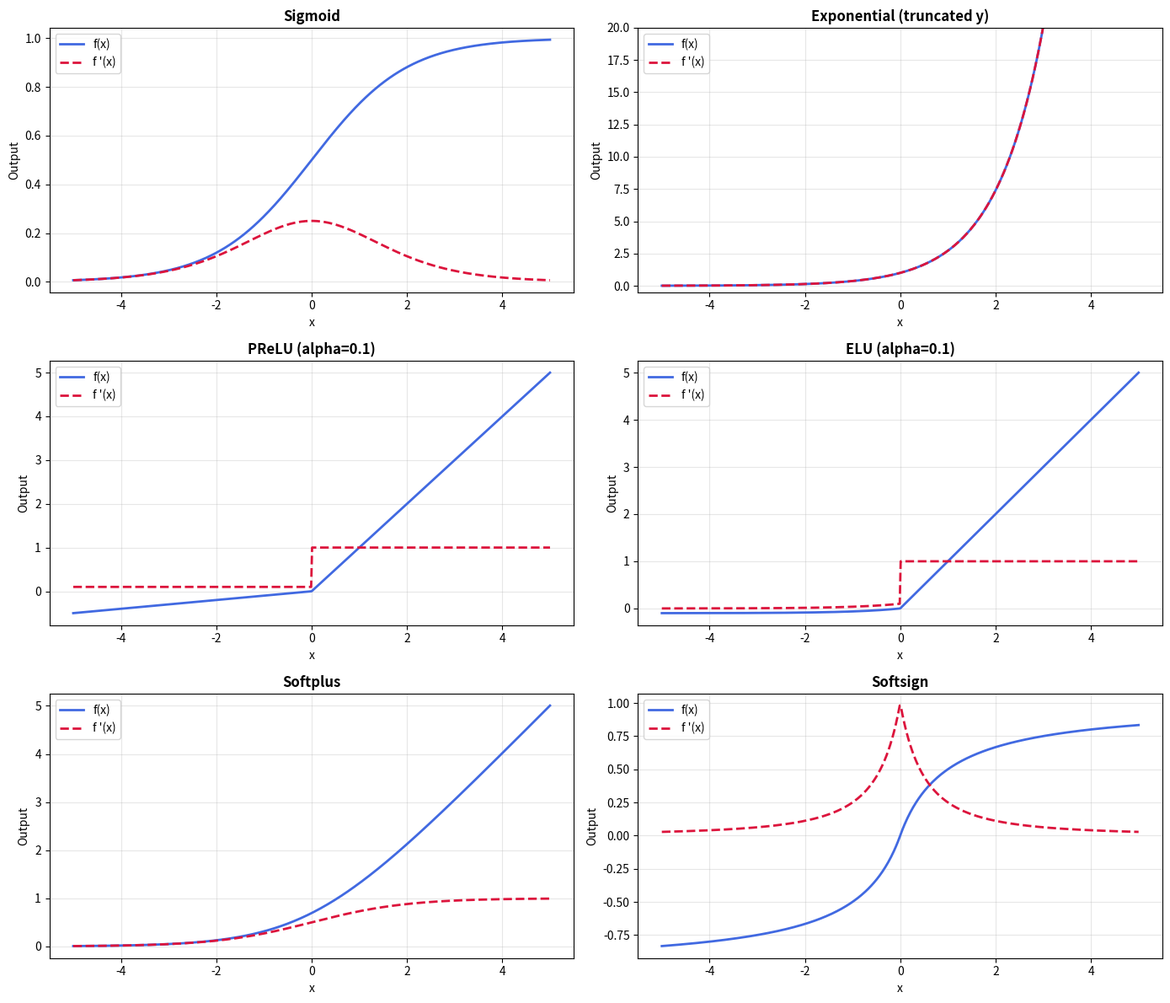

The matplotlib source for this figure:
import math

import matplotlib.pyplot as plt
import numpy as np

# Set plotting style for clean visualization
plt.rcParams["figure.figsize"] = (12, 6)
plt.rcParams["axes.grid"] = True
plt.rcParams["grid.alpha"] = 0.3

def forward_difference(f, x, h=1e-5):
    """Compute forward (one-sided right) numerical difference."""
    return (f(x + h) - f(x)) / h


def backward_difference(f, x, h=1e-5):
    """Compute backward (one-sided left) numerical difference."""
    return (f(x) - f(x - h)) / h


def central_difference(f, x, h=1e-5):
    """Compute symmetric central numerical difference (second-order accurate)."""
    return (f(x + h) - f(x - h)) / (2.0 * h)


# Benchmark on f(x) = x^2 + 2x at x = 3.0
# Analytical f'(x) = 2x + 2 -> f'(3.0) = 8.0
def test_f(x):
    return x**2 + 2.0 * x


analytical_val = 8.0
x_val = 3.0

fwd_val = forward_difference(test_f, x_val, h=1e-3)
bwd_val = backward_difference(test_f, x_val, h=1e-3)
cen_val = central_difference(test_f, x_val, h=1e-3)

print(f"Target analytical f'(3.0): {analytical_val:.6f}")
print(f"Forward  Difference (h=1e-3): {fwd_val:.6f} (Error: {abs(fwd_val - analytical_val):.2e})")
print(f"Backward Difference (h=1e-3): {bwd_val:.6f} (Error: {abs(bwd_val - analytical_val):.2e})")
print(f"Central  Difference (h=1e-3): {cen_val:.6f} (Error: {abs(cen_val - analytical_val):.2e})")

assert abs(cen_val - analytical_val) < 1e-10, "Central difference should be exact for quadratic!"

def sigmoid(x):
    """Numerically stable sigmoid function."""
    return np.where(x >= 0, 1.0 / (1.0 + np.exp(-x)), np.exp(x) / (1.0 + np.exp(x)))


def sigmoid_derivative(x):
    """Analytical derivative: sigma(x) * (1 - sigma(x))."""
    s = sigmoid(x)
    return s * (1.0 - s)


# Verify at x = 0: sigmoid(0) = 0.5, sigmoid'(0) = 0.25
assert np.isclose(sigmoid(0.0), 0.5)
assert np.isclose(sigmoid_derivative(0.0), 0.25)

def exponential(x):
    """Exponential activation f(x) = exp(x)."""
    return np.exp(x)


def exponential_derivative(x):
    """Analytical derivative f'(x) = exp(x)."""
    return np.exp(x)


assert np.isclose(exponential(1.0), math.e)
assert np.isclose(exponential_derivative(1.0), math.e)

def prelu(x, alpha=0.1):
    """Parametric ReLU with slope alpha for x < 0."""
    return np.where(x >= 0, x, alpha * x)


def prelu_derivative(x, alpha=0.1):
    """Analytical derivative of PReLU."""
    return np.where(x >= 0, 1.0, alpha)


assert np.isclose(prelu(-2.0, alpha=0.1), -0.2)
assert np.isclose(prelu(2.0, alpha=0.1), 2.0)
assert np.isclose(prelu_derivative(-2.0, alpha=0.1), 0.1)
assert np.isclose(prelu_derivative(2.0, alpha=0.1), 1.0)

def elu(x, alpha=0.1):
    """Exponential Linear Unit."""
    return np.where(x > 0, x, alpha * (np.exp(x) - 1.0))


def elu_derivative(x, alpha=0.1):
    """Analytical derivative of ELU."""
    return np.where(x > 0, 1.0, alpha * np.exp(x))


assert np.isclose(elu(0.0, alpha=0.1), 0.0)
assert np.isclose(elu(2.0, alpha=0.1), 2.0)
assert np.isclose(elu_derivative(2.0, alpha=0.1), 1.0)

def softplus(x):
    """Smooth approximation to ReLU: log(1 + exp(x))."""
    # Numerically stable formulation
    return np.where(x > 20.0, x, np.log1p(np.exp(-np.abs(x))) + np.maximum(x, 0.0))


def softplus_derivative(x):
    """Analytical derivative equals sigmoid(x)."""
    return sigmoid(x)


# Verify derivative identity at multiple test points
xs = np.array([-3.0, -1.0, 0.0, 1.0, 3.0])
assert np.allclose(softplus_derivative(xs), sigmoid(xs))

def softsign(x):
    """Softsign activation: x / (1 + |x|)."""
    return x / (1.0 + np.abs(x))


def softsign_derivative(x):
    """Analytical derivative: 1 / (1 + |x|)^2."""
    return 1.0 / ((1.0 + np.abs(x)) ** 2)


assert np.isclose(softsign(0.0), 0.0)
assert np.isclose(softsign_derivative(0.0), 1.0)

def gradient_check(f, f_prime, x, h=1e-5, eps=1e-8):
    """Verify analytical derivative against central differences."""
    num_grad = central_difference(f, x, h=h)
    ana_grad = f_prime(x)
    rel_error = abs(ana_grad - num_grad) / (max(abs(ana_grad), abs(num_grad)) + eps)
    return rel_error


activations = [
    ("Sigmoid", sigmoid, sigmoid_derivative),
    ("Exponential", exponential, exponential_derivative),
    ("PReLU (alpha=0.1)", lambda x: prelu(x, alpha=0.1), lambda x: prelu_derivative(x, alpha=0.1)),
    ("ELU (alpha=0.1)", lambda x: elu(x, alpha=0.1), lambda x: elu_derivative(x, alpha=0.1)),
    ("Softplus", softplus, softplus_derivative),
    ("Softsign", softsign, softsign_derivative),
]

test_points = [-3.0, -1.5, -0.5, 0.5, 1.5, 3.0]
print(
    f"{'Activation':<22} | {'Point':<6} | {'Analytical':<12} | {'Numerical':<12} | {'Rel Error':<10} | {'Status'}"
)
print("-" * 80)

for name, f_act, f_prime in activations:
    for pt in test_points:
        ana = float(f_prime(pt))
        num = float(central_difference(f_act, pt))
        err = gradient_check(f_act, f_prime, pt)
        status = "PASS" if err < 1e-4 else "FAIL"
        print(f"{name:<22} | {pt:>6.2f} | {ana:>12.6f} | {num:>12.6f} | {err:>10.2e} | {status}")
        assert err < 1e-4, f"Gradient check failed for {name} at {pt}!"

x_grid = np.linspace(-5.0, 5.0, 500)

fig, axes = plt.subplots(3, 2, figsize=(14, 12))
axes = axes.flatten()

funcs = [
    ("Sigmoid", sigmoid, sigmoid_derivative),
    ("Exponential (truncated y)", exponential, exponential_derivative),
    ("PReLU (alpha=0.1)", lambda x: prelu(x, 0.1), lambda x: prelu_derivative(x, 0.1)),
    ("ELU (alpha=0.1)", lambda x: elu(x, 0.1), lambda x: elu_derivative(x, 0.1)),
    ("Softplus", softplus, softplus_derivative),
    ("Softsign", softsign, softsign_derivative),
]

for idx, (title, fn, fn_p) in enumerate(funcs):
    ax = axes[idx]
    y_val = fn(x_grid)
    y_grad = fn_p(x_grid)

    ax.plot(x_grid, y_val, label="f(x)", color="royalblue", lw=2)
    ax.plot(x_grid, y_grad, label="f '(x)", color="crimson", lw=2, linestyle="--")
    ax.set_title(title, fontsize=12, fontweight="bold")
    ax.set_xlabel("x")
    ax.set_ylabel("Output")
    ax.legend(loc="upper left")
    if "Exponential" in title:
        ax.set_ylim(-0.5, 20.0)

plt.tight_layout()
plt.show()
